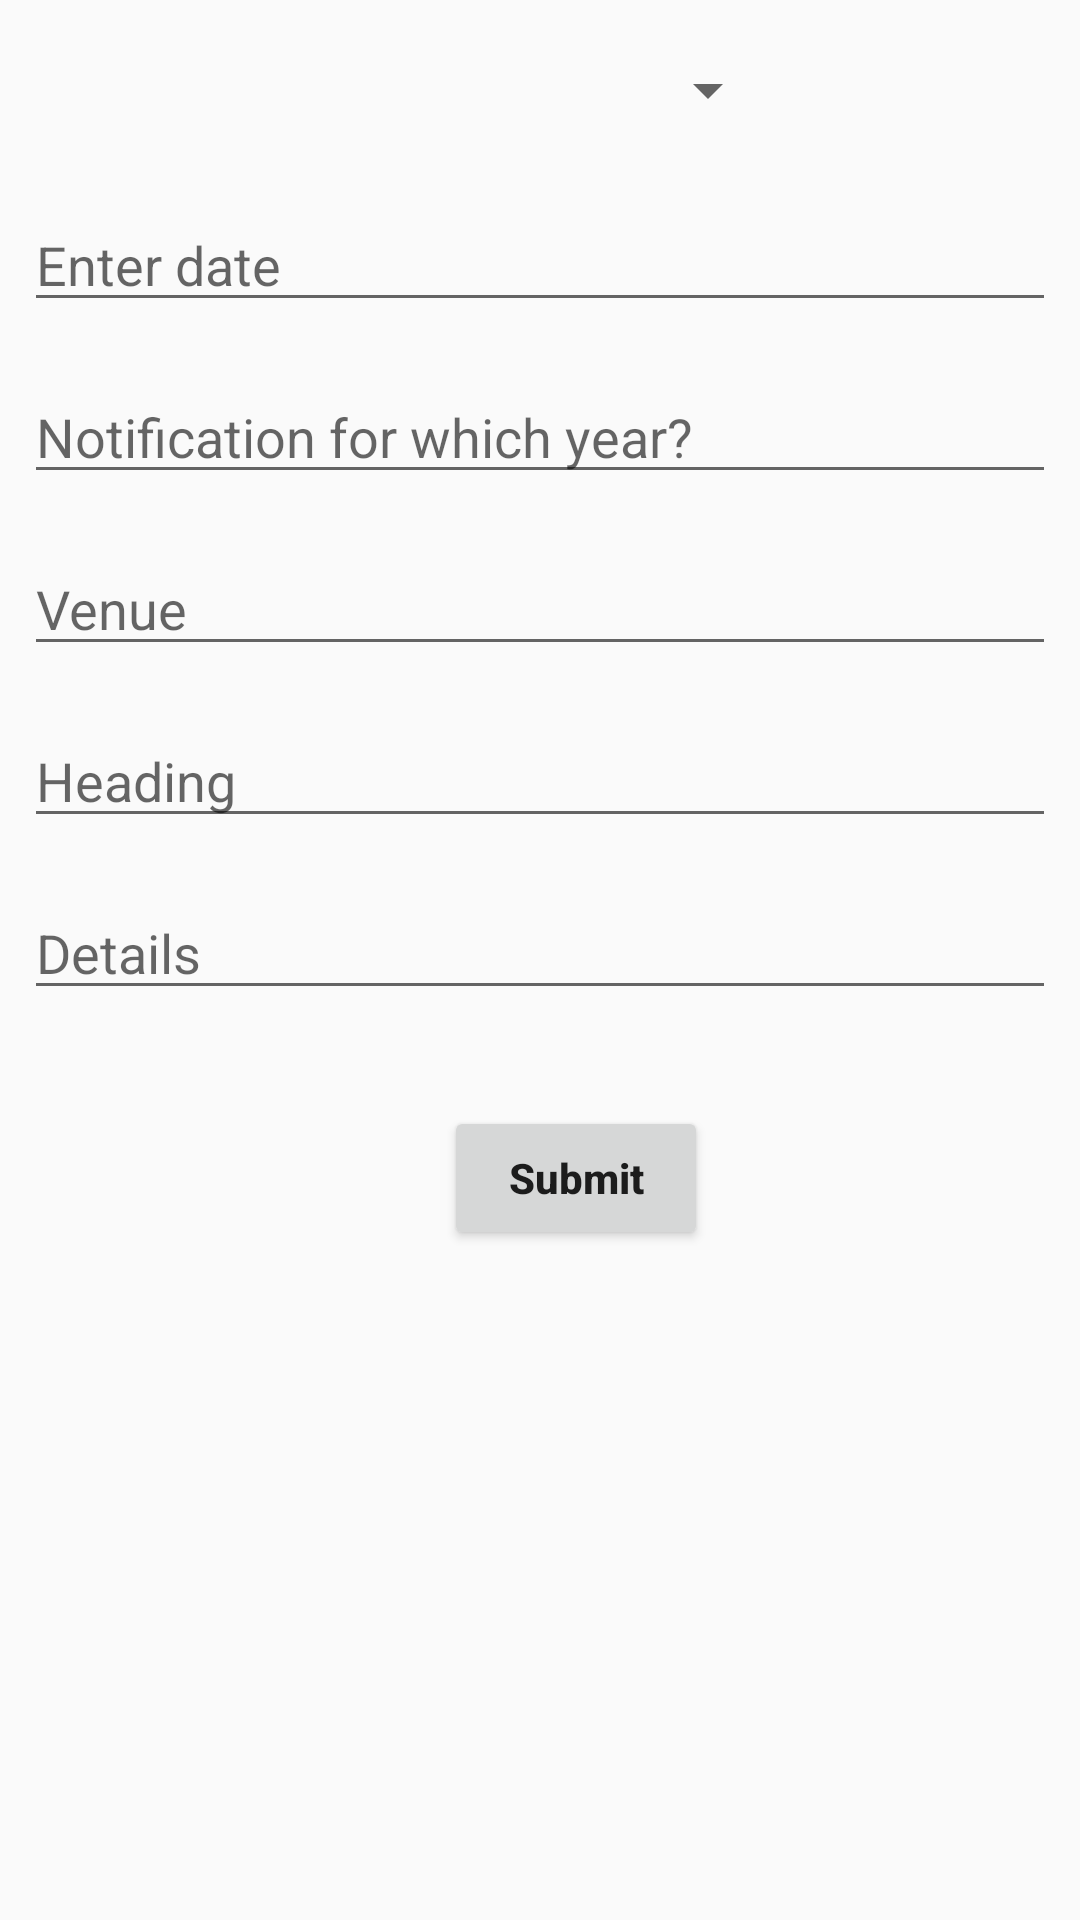

The Android layout XML behind this screen, and the referenced resources:
<!-- AndroidManifest.xml: application theme AppTheme -->
<!-- res/layout/activity_firebase_input_clubs.xml -->
<?xml version="1.0" encoding="utf-8"?>
<androidx.constraintlayout.widget.ConstraintLayout xmlns:android="http://schemas.android.com/apk/res/android"
    xmlns:app="http://schemas.android.com/apk/res-auto"
    xmlns:tools="http://schemas.android.com/tools"
    android:layout_width="match_parent"
    android:layout_height="match_parent"
    tools:context=".ui.Firebase_input_clubs">
    <Spinner
        android:layout_width="250dp"
        android:id="@+id/club_name_id"
        android:layout_height="40dp"
        android:gravity="end"
        android:layout_margin="10dp"
        android:outlineAmbientShadowColor="#00f"
        app:layout_constraintStart_toStartOf="parent"
        app:layout_constraintTop_toTopOf="parent">
    </Spinner>
    <EditText
        android:id="@+id/clubDate"
        android:layout_width="match_parent"
        android:layout_height="wrap_content"
        android:layout_marginStart="8dp"
        android:layout_marginLeft="8dp"
        android:layout_marginTop="16dp"
        android:layout_marginEnd="8dp"
        android:layout_marginRight="8dp"
        android:hint="Enter date"
        android:inputType="date"
        app:layout_constraintEnd_toEndOf="parent"
        app:layout_constraintStart_toStartOf="parent"
        app:layout_constraintTop_toBottomOf="@+id/club_name_id" />

    <EditText
        android:id="@+id/club_notification_years"
        android:layout_width="0dp"
        android:layout_height="wrap_content"
        android:layout_marginStart="8dp"
        android:layout_marginLeft="8dp"
        android:layout_marginTop="16dp"
        android:layout_marginEnd="8dp"
        android:layout_marginRight="8dp"
        android:ems="10"
        android:hint="Notification for which year?"
        android:inputType="textPersonName"
        app:layout_constraintEnd_toEndOf="parent"
        app:layout_constraintStart_toStartOf="parent"
        app:layout_constraintTop_toBottomOf="@+id/clubDate" />

    <EditText
        android:id="@+id/clubVenue"
        android:layout_width="match_parent"
        android:layout_height="wrap_content"
        android:layout_marginStart="8dp"
        android:layout_marginLeft="8dp"
        android:layout_marginTop="16dp"
        android:layout_marginEnd="8dp"
        android:layout_marginRight="8dp"
        android:ems="10"
        android:hint="Venue"
        android:inputType="textPersonName"
        app:layout_constraintEnd_toEndOf="parent"
        app:layout_constraintStart_toStartOf="parent"
        app:layout_constraintTop_toBottomOf="@+id/club_notification_years" />

    <EditText
        android:id="@+id/clubHeading"
        android:layout_width="match_parent"
        android:layout_height="wrap_content"
        android:layout_marginStart="8dp"
        android:layout_marginLeft="8dp"
        android:layout_marginTop="16dp"
        android:layout_marginEnd="8dp"
        android:layout_marginRight="8dp"
        android:ems="10"
        android:hint="Heading"
        android:inputType="textPersonName"
        app:layout_constraintEnd_toEndOf="parent"
        app:layout_constraintStart_toStartOf="parent"
        app:layout_constraintTop_toBottomOf="@+id/clubVenue" />

    <EditText
        android:id="@+id/clubDetails"
        android:layout_width="match_parent"
        android:layout_height="wrap_content"
        android:layout_marginStart="8dp"
        android:layout_marginLeft="8dp"
        android:layout_marginTop="16dp"
        android:layout_marginEnd="8dp"
        android:layout_marginRight="8dp"
        android:ems="10"
        android:hint="Details"
        android:inputType="textMultiLine"
        app:layout_constraintEnd_toEndOf="parent"
        app:layout_constraintStart_toStartOf="parent"
        app:layout_constraintTop_toBottomOf="@+id/clubHeading" />

    <Button
        android:id="@+id/club_submit_button"
        android:layout_width="wrap_content"
        android:layout_height="wrap_content"
        android:layout_marginStart="32dp"
        android:layout_marginLeft="32dp"
        android:layout_marginTop="32dp"
        android:layout_marginEnd="8dp"
        android:layout_marginRight="8dp"
        android:text="Submit"
        android:textAllCaps="false"
        android:textSize="14dp"
        android:textStyle="bold"
        app:layout_constraintEnd_toEndOf="parent"
        app:layout_constraintStart_toStartOf="parent"
        app:layout_constraintTop_toBottomOf="@+id/clubDetails" />
</androidx.constraintlayout.widget.ConstraintLayout>
<!-- resources referenced by this layout -->
<resources>
  <style name="AppTheme" parent="Theme.AppCompat.Light.DarkActionBar">
          
          <item name="colorPrimary">@color/colorPrimary</item>
          <item name="colorPrimaryDark">@color/colorPrimaryDark</item>
          <item name="colorAccent">@color/colorAccent</item>
      </style>
  <color name="colorPrimary">#008577</color>
  <color name="colorPrimaryDark">#00574B</color>
  <color name="colorAccent">#D81B60</color>
</resources>
